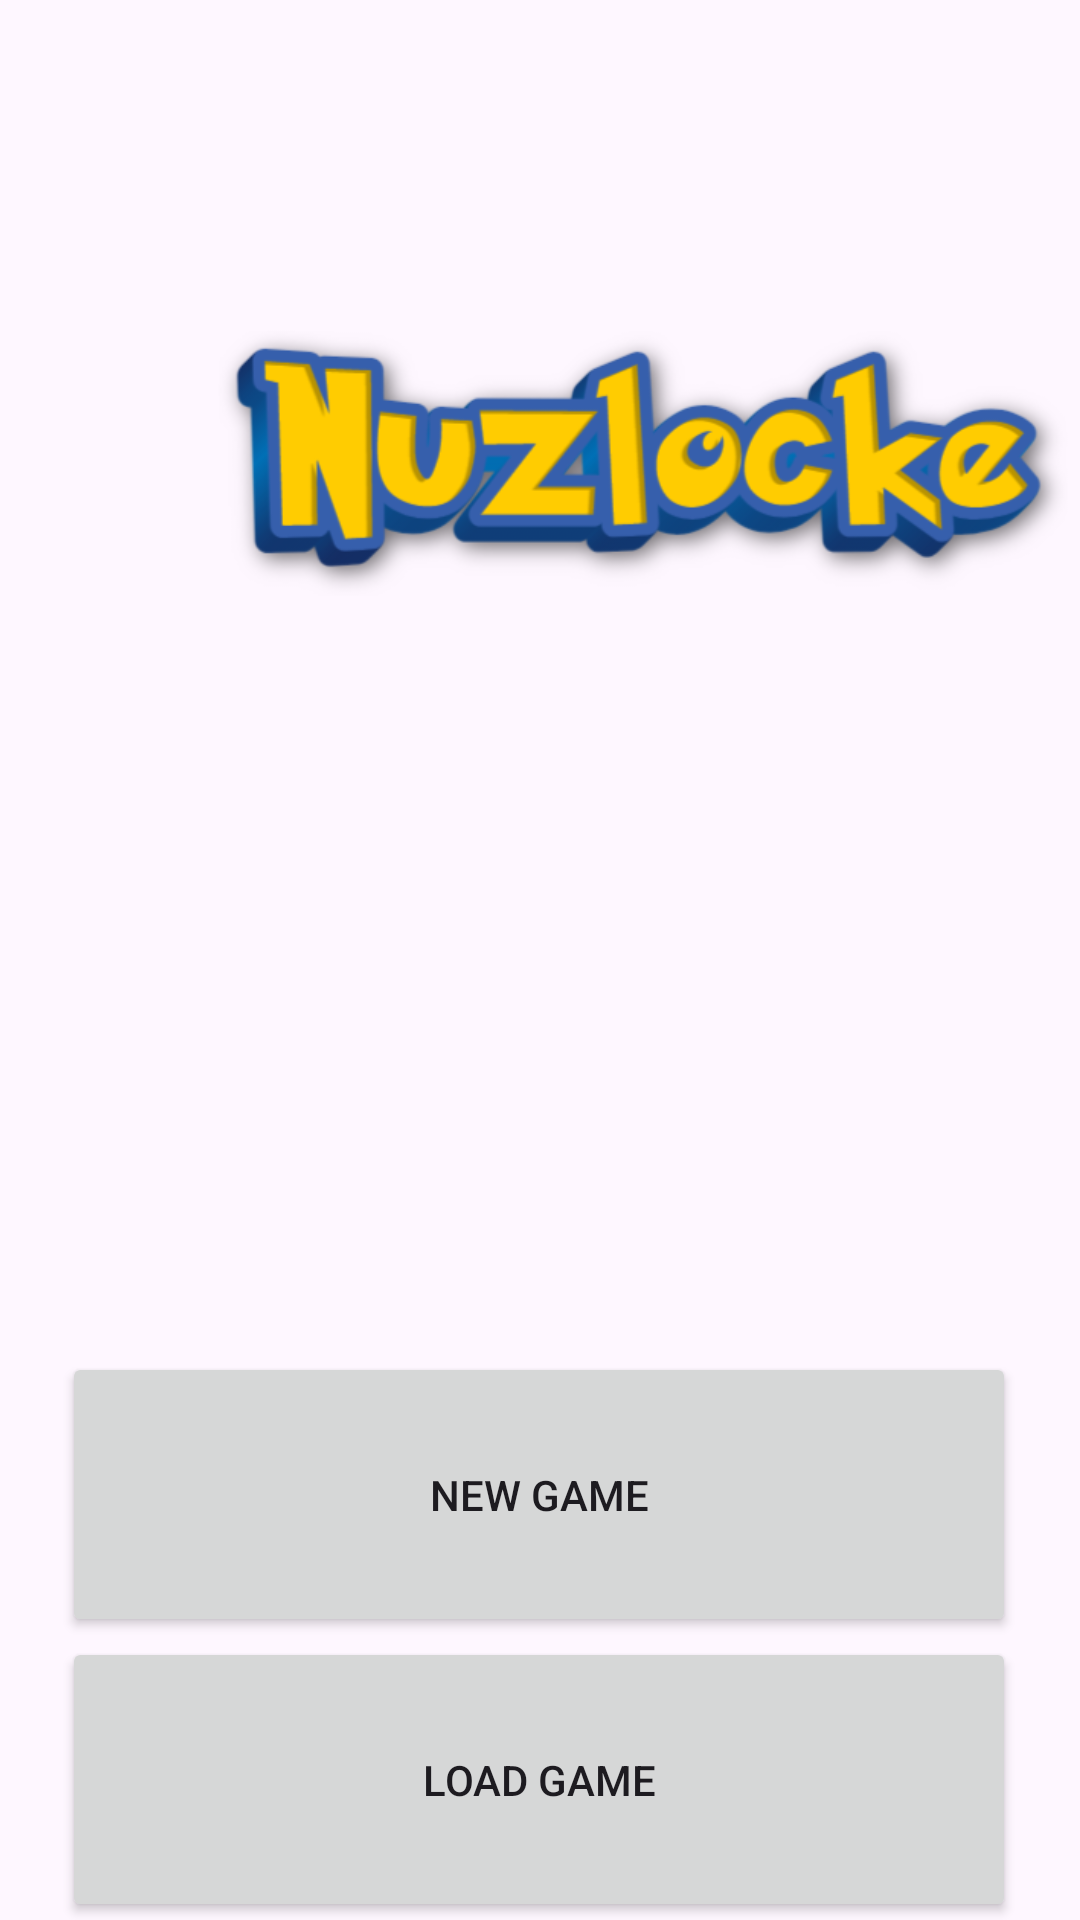

This screen was rendered from an Android layout file. Write that file and the resources it references.
<!-- AndroidManifest.xml: application theme Theme.NuzlockeTracker -->
<!-- res/layout/activity_main.xml -->
<?xml version="1.0" encoding="utf-8"?>
<androidx.constraintlayout.widget.ConstraintLayout xmlns:android="http://schemas.android.com/apk/res/android"
    xmlns:app="http://schemas.android.com/apk/res-auto"
    xmlns:tools="http://schemas.android.com/tools"
    android:layout_width="match_parent"
    android:layout_height="match_parent"
    tools:context=".MainActivity">

    <Button
        android:id="@+id/buttonNewGame"
        android:layout_width="318dp"
        android:layout_height="95dp"
        android:layout_marginStart="46dp"
        android:layout_marginTop="496dp"
        android:layout_marginEnd="47dp"
        android:layout_marginBottom="140dp"
        android:text="New Game"
        app:layout_constraintBottom_toBottomOf="parent"
        app:layout_constraintEnd_toEndOf="parent"
        app:layout_constraintStart_toStartOf="parent"
        app:layout_constraintTop_toTopOf="parent" />

    <Button
        android:id="@+id/buttonLoadGame"
        android:layout_width="318dp"
        android:layout_height="95dp"
        android:layout_marginStart="46dp"
        android:layout_marginTop="591dp"
        android:layout_marginEnd="47dp"
        android:layout_marginBottom="45dp"
        android:text="Load Game"
        app:layout_constraintBottom_toBottomOf="parent"
        app:layout_constraintEnd_toEndOf="parent"
        app:layout_constraintStart_toStartOf="parent"
        app:layout_constraintTop_toTopOf="parent" />

    <ImageView
        android:id="@+id/imageViewPokemon"
        android:layout_width="386dp"
        android:layout_height="206dp"
        android:layout_marginTop="4dp"
        android:layout_marginBottom="521dp"
        app:layout_constraintBottom_toBottomOf="parent"
        app:layout_constraintEnd_toEndOf="parent"
        app:layout_constraintHorizontal_bias="0.5"
        app:layout_constraintStart_toStartOf="parent"
        app:layout_constraintTop_toTopOf="parent"
        app:srcCompat="@drawable/international_pok_mon_logo_svg" />

    <ImageView
        android:id="@+id/imageViewNuzlocke"
        android:layout_width="311dp"
        android:layout_height="163dp"
        android:layout_marginStart="84dp"
        android:layout_marginTop="118dp"
        android:layout_marginEnd="16dp"
        android:layout_marginBottom="450dp"
        app:layout_constraintBottom_toBottomOf="parent"
        app:layout_constraintEnd_toEndOf="parent"
        app:layout_constraintStart_toStartOf="parent"
        app:layout_constraintTop_toTopOf="parent"
        app:srcCompat="@drawable/nuzlocke_10_19_2023" />

    <ImageView
        android:id="@+id/imageViewNuzleaf"
        android:layout_width="375dp"
        android:layout_height="509dp"
        android:layout_marginTop="53dp"
        android:layout_marginBottom="78dp"
        app:layout_constraintBottom_toBottomOf="parent"
        app:layout_constraintEnd_toEndOf="parent"
        app:layout_constraintStart_toStartOf="parent"
        app:layout_constraintTop_toTopOf="parent"
        app:layout_constraintVertical_bias="0.527"
        app:srcCompat="@drawable/nuzleafsprite" />
</androidx.constraintlayout.widget.ConstraintLayout>
<!-- resources referenced by this layout -->
<resources>
  <!-- drawable nuzlocke_10_19_2023: png bitmap (drawable, 69106 bytes) -->
  <style name="Theme.NuzlockeTracker" parent="Base.Theme.NuzlockeTracker" />
  <style name="Base.Theme.NuzlockeTracker" parent="Theme.Material3.DayNight.NoActionBar">
          
          
      </style>
</resources>
